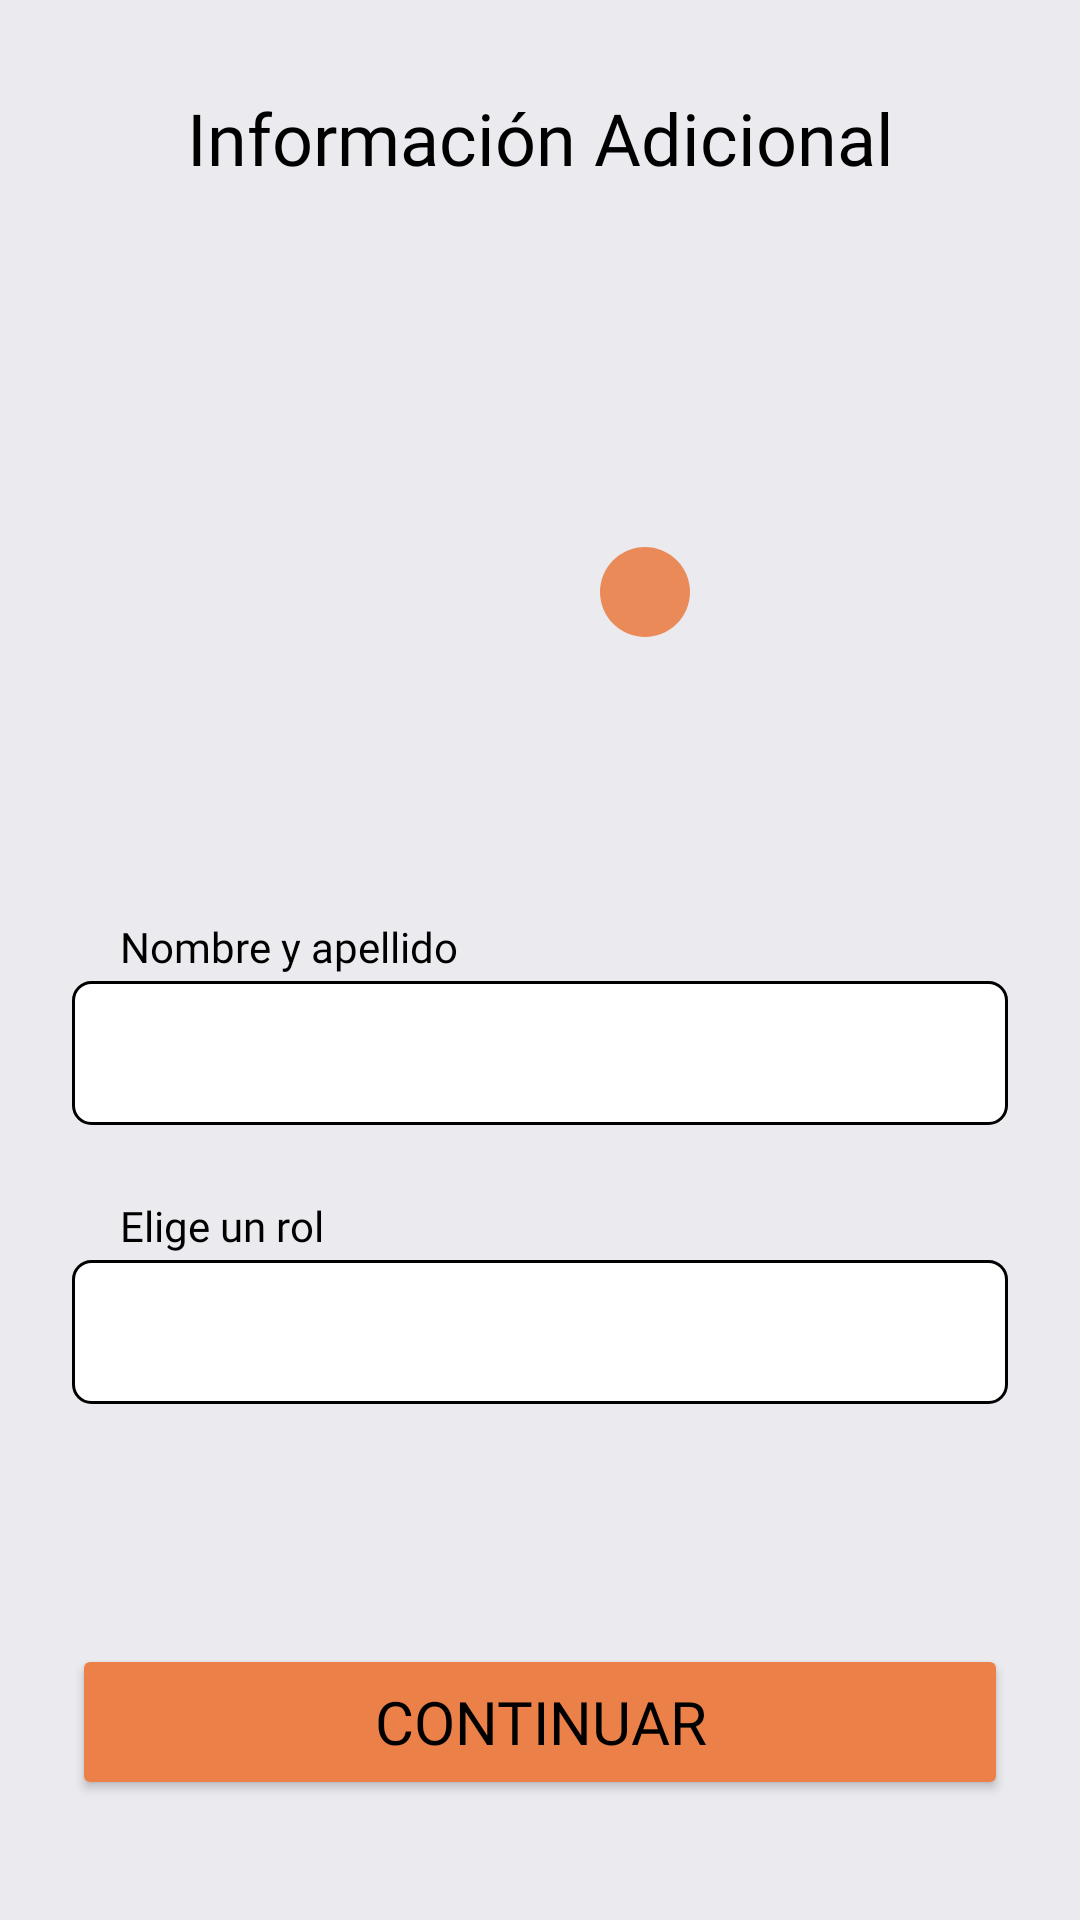

Reconstruct the res/layout file that produces this screen, plus the resources it refers to.
<!-- AndroidManifest.xml: application theme Theme.OirApp -->
<!-- res/layout/activity_informacion_adicional.xml -->
<?xml version="1.0" encoding="utf-8"?>
<androidx.constraintlayout.widget.ConstraintLayout xmlns:android="http://schemas.android.com/apk/res/android"
    xmlns:app="http://schemas.android.com/apk/res-auto"
    xmlns:tools="http://schemas.android.com/tools"
    android:id="@+id/informacionAdicionalLayout"
    android:layout_width="match_parent"
    android:layout_height="match_parent"
    android:background="@color/colorBackgroundLight"
    tools:context=".InformacionAdicionalActivity">

    <TextView
        android:id="@+id/textView"
        android:layout_width="match_parent"
        android:layout_height="92dp"
        android:background="@color/colorBackgroundLight"
        android:fontFamily="@font/work_sans_500_normal"
        android:gravity="center"
        android:paddingHorizontal="24dp"
        android:text="Información Adicional"
        android:textColor="@color/black"
        android:textSize="24sp"
        app:layout_constraintEnd_toEndOf="parent"
        app:layout_constraintHorizontal_bias="0.5"
        app:layout_constraintStart_toStartOf="parent"
        app:layout_constraintTop_toTopOf="parent" />

    <LinearLayout
        android:id="@+id/linearLayout"
        android:layout_width="wrap_content"
        android:layout_height="wrap_content"
        android:layout_marginTop="20dp"
        android:gravity="center_horizontal"
        android:orientation="vertical"
        app:layout_constraintEnd_toEndOf="parent"
        app:layout_constraintStart_toStartOf="parent"
        app:layout_constraintTop_toBottomOf="@+id/textView">

        <LinearLayout
            android:layout_width="wrap_content"
            android:layout_height="wrap_content"
            android:orientation="vertical">

            <ImageView
                android:id="@+id/user_profile_image"
                android:layout_width="100dp"
                android:layout_height="100dp"
                android:contentDescription="Imagen de perfil de usuario"
                app:srcCompat="@drawable/user_placeholder" />

            <ImageButton
                android:id="@+id/change_profile_image_button"
                android:layout_width="30dp"
                android:layout_height="30dp"
                android:layout_gravity="end"
                android:layout_marginTop="-30dp"
                android:alpha="0.9"
                android:background="@drawable/rounded_background_light"
                android:backgroundTint="@color/colorButtonPrimary"
                android:contentDescription="Editar imagen de perfil de usuario"
                android:padding="4dp"
                android:scaleType="centerInside"
                android:src="@drawable/edit" />

        </LinearLayout>

        <Space
            android:layout_width="match_parent"
            android:layout_height="24dp" />

        <TextView
            android:id="@+id/emailTextView"
            android:layout_width="wrap_content"
            android:layout_height="wrap_content"
            android:fontFamily="@font/work_sans_400_normal"
            android:textColor="@color/colorTextGrey"
            android:textSize="16sp"
            tools:text="jose.almonacidf@uniagustiniana.edu.co" />

    </LinearLayout>

    <LinearLayout
        android:id="@+id/linearLayout2"
        android:layout_width="match_parent"
        android:layout_height="wrap_content"
        android:layout_marginTop="48dp"
        android:orientation="vertical"
        android:paddingHorizontal="24dp"
        app:layout_constraintEnd_toEndOf="parent"
        app:layout_constraintStart_toStartOf="parent"
        app:layout_constraintTop_toBottomOf="@+id/linearLayout">

        <TextView
            android:id="@+id/textView4"
            android:layout_width="wrap_content"
            android:layout_height="wrap_content"
            android:layout_marginStart="16dp"
            android:fontFamily="@font/work_sans_500_normal"
            android:text="Nombre y apellido"
            android:textColor="@color/black" />

        <EditText
            android:id="@+id/nombreUsuarioEditText"
            android:layout_width="match_parent"
            android:layout_height="48dp"
            android:layout_marginTop="2dp"
            android:background="@drawable/rounded_background_input_light"
            android:ems="10"
            android:fontFamily="@font/work_sans_400_normal"
            android:inputType="text"
            android:paddingHorizontal="14dp"
            android:textColor="@color/black"
            android:textCursorDrawable="@drawable/cursor" />

    </LinearLayout>

    <LinearLayout
        android:id="@+id/linearLayout3"
        android:layout_width="match_parent"
        android:layout_height="wrap_content"
        android:layout_marginTop="24dp"
        android:orientation="vertical"
        android:paddingHorizontal="24dp"
        app:layout_constraintEnd_toEndOf="parent"
        app:layout_constraintStart_toStartOf="parent"
        app:layout_constraintTop_toBottomOf="@+id/linearLayout2">

        <TextView
            android:id="@+id/textView5"
            android:layout_width="wrap_content"
            android:layout_height="wrap_content"
            android:layout_marginStart="16dp"
            android:fontFamily="@font/work_sans_500_normal"
            android:text="Elige un rol"
            android:textColor="@color/black" />

        <Spinner
            android:id="@+id/roleSpinner"
            android:layout_width="match_parent"
            android:layout_height="48dp"
            android:layout_marginTop="2dp"
            android:background="@drawable/rounded_background_input_light"
            android:gravity="center" />

    </LinearLayout>

    <Button
        android:id="@+id/continueButton"
        android:layout_width="match_parent"
        android:layout_height="52dp"
        android:layout_marginHorizontal="24dp"
        android:layout_marginBottom="40dp"
        android:backgroundTint="@color/colorButtonPrimary"
        android:fontFamily="@font/work_sans_500_normal"
        android:text="Continuar"
        android:textColor="@color/black"
        android:textSize="20sp"
        app:layout_constraintBottom_toBottomOf="parent"
        app:layout_constraintEnd_toEndOf="parent"
        app:layout_constraintStart_toStartOf="parent"
        app:strokeWidth="1dp" />

    

    

</androidx.constraintlayout.widget.ConstraintLayout>
<!-- resources referenced by this layout -->
<resources>
  <color name="black">#FF000000</color>
  <color name="colorBackgroundLight">#FFEBEAEF</color>
  <color name="colorButtonPrimary">#FFEC8049</color>
  <color name="colorTextGrey">#FF5F5F61</color>
  <!-- drawable ajustes: png bitmap (drawable, 927 bytes) -->
  <!-- drawable cerraricono: png bitmap (drawable, 540 bytes) -->
  <!-- drawable flechaderecha: png bitmap (drawable, 406 bytes) -->
  <!-- drawable rounded_background_input_light (drawable) -->
  <?xml version="1.0" encoding="utf-8"?>
  <shape xmlns:android="http://schemas.android.com/apk/res/android">
      <solid android:color="@color/white"/>
      <corners android:radius="6dp"/>
      <stroke
          android:width="1dp"
          android:color="@color/black" />
  </shape>
  <!-- drawable rounded_background_light (drawable) -->
  <?xml version="1.0" encoding="utf-8"?>
  <shape xmlns:android="http://schemas.android.com/apk/res/android">
      <solid android:color="@color/colorBackgroundLight"/>
      <corners android:radius="28dp"/>
  </shape>
  <!-- drawable user_placeholder (drawable) -->
  <vector xmlns:android="http://schemas.android.com/apk/res/android"
      android:width="160dp"
      android:height="160dp"
      android:viewportWidth="160"
      android:viewportHeight="160">
  
      <path
          android:fillColor="@color/white"
          android:pathData="M0,0h160v160h-160z" />
  
      <path
          android:fillColor="#BBBBBB"
          android:pathData="M26.6,114C26.6,92.79 43.79,75.6 65,75.6H95C116.21,75.6 133.4,92.79 133.4,114V119.8C133.4,134.38 121.58,146.2 107,146.2H53C38.42,146.2 26.6,134.38 26.6,119.8V114Z" />
  
      <path
          android:fillColor="#BBBBBB"
          android:pathData="M105.2,41.9C105.2,57.31 93.92,69.8 80,69.8C66.08,69.8 54.8,57.31 54.8,41.9C54.8,26.49 66.08,14 80,14C93.92,14 105.2,26.49 105.2,41.9Z" />
  
  </vector>
  <style name="Theme.OirApp" parent="android:Theme.Material.Light.NoActionBar" />
  <color name="white">#FFFFFFFF</color>
</resources>
